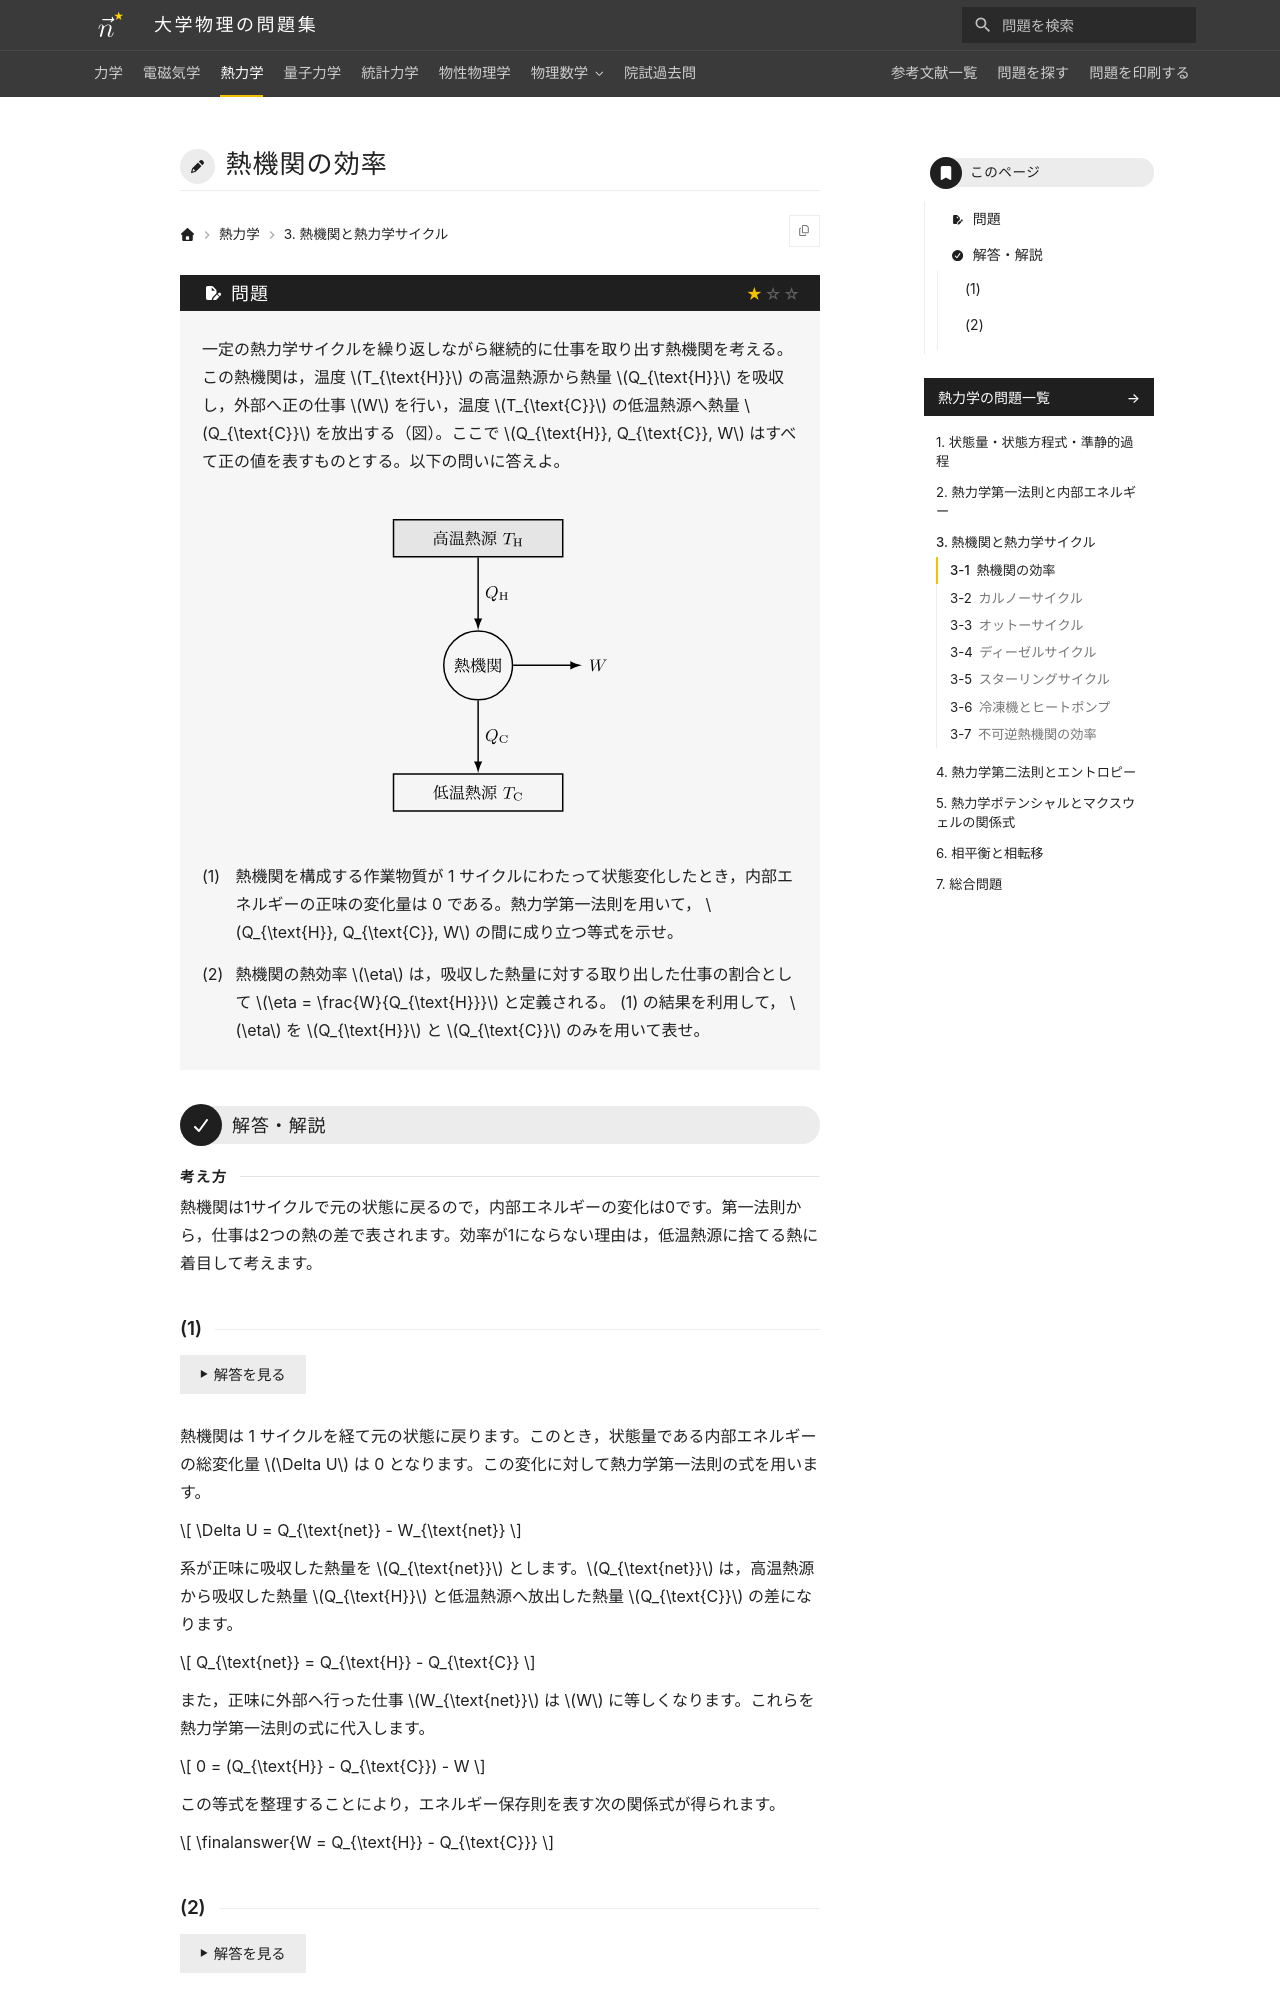

repository: Nanana-2/physics-site · page: 03thermodynamics/03/03_010/index.html · generator: mkdocs

---
tags:
  - 基本
---

# 熱機関の効率

## 問題
一定の熱力学サイクルを繰り返しながら継続的に仕事を取り出す熱機関を考える。この熱機関は，温度 $T_{\text{H}}$ の高温熱源から熱量 $Q_{\text{H}}$ を吸収し，外部へ正の仕事 $W$ を行い，温度 $T_{\text{C}}$ の低温熱源へ熱量 $Q_{\text{C}}$ を放出する（図）。ここで $Q_{\text{H}}, Q_{\text{C}}, W$ はすべて正の値を表すものとする。以下の問いに答えよ。

<figure class="problem-figure" markdown>
![問題の図](../../assets/figures/thermodynamics/03_010-p-light.svg#only-light)
![問題の図](../../assets/figures/thermodynamics/03_010-p-dark.svg#only-dark)
</figure>

(1) 熱機関を構成する作業物質が 1 サイクルにわたって状態変化したとき，内部エネルギーの正味の変化量は 0 である。熱力学第一法則を用いて， $Q_{\text{H}}, Q_{\text{C}}, W$ の間に成り立つ等式を示せ。

(2) 熱機関の熱効率 $\eta$ は，吸収した熱量に対する取り出した仕事の割合として $\eta = \frac{W}{Q_{\text{H}}}$ と定義される。 (1) の結果を利用して， $\eta$ を $Q_{\text{H}}$ と $Q_{\text{C}}$ のみを用いて表せ。

---

## 解答・解説

<div class="approach" markdown>
熱機関は1サイクルで元の状態に戻るので，内部エネルギーの変化は0です。第一法則から，仕事は2つの熱の差で表されます。効率が1にならない理由は，低温熱源に捨てる熱に着目して考えます。
</div>
